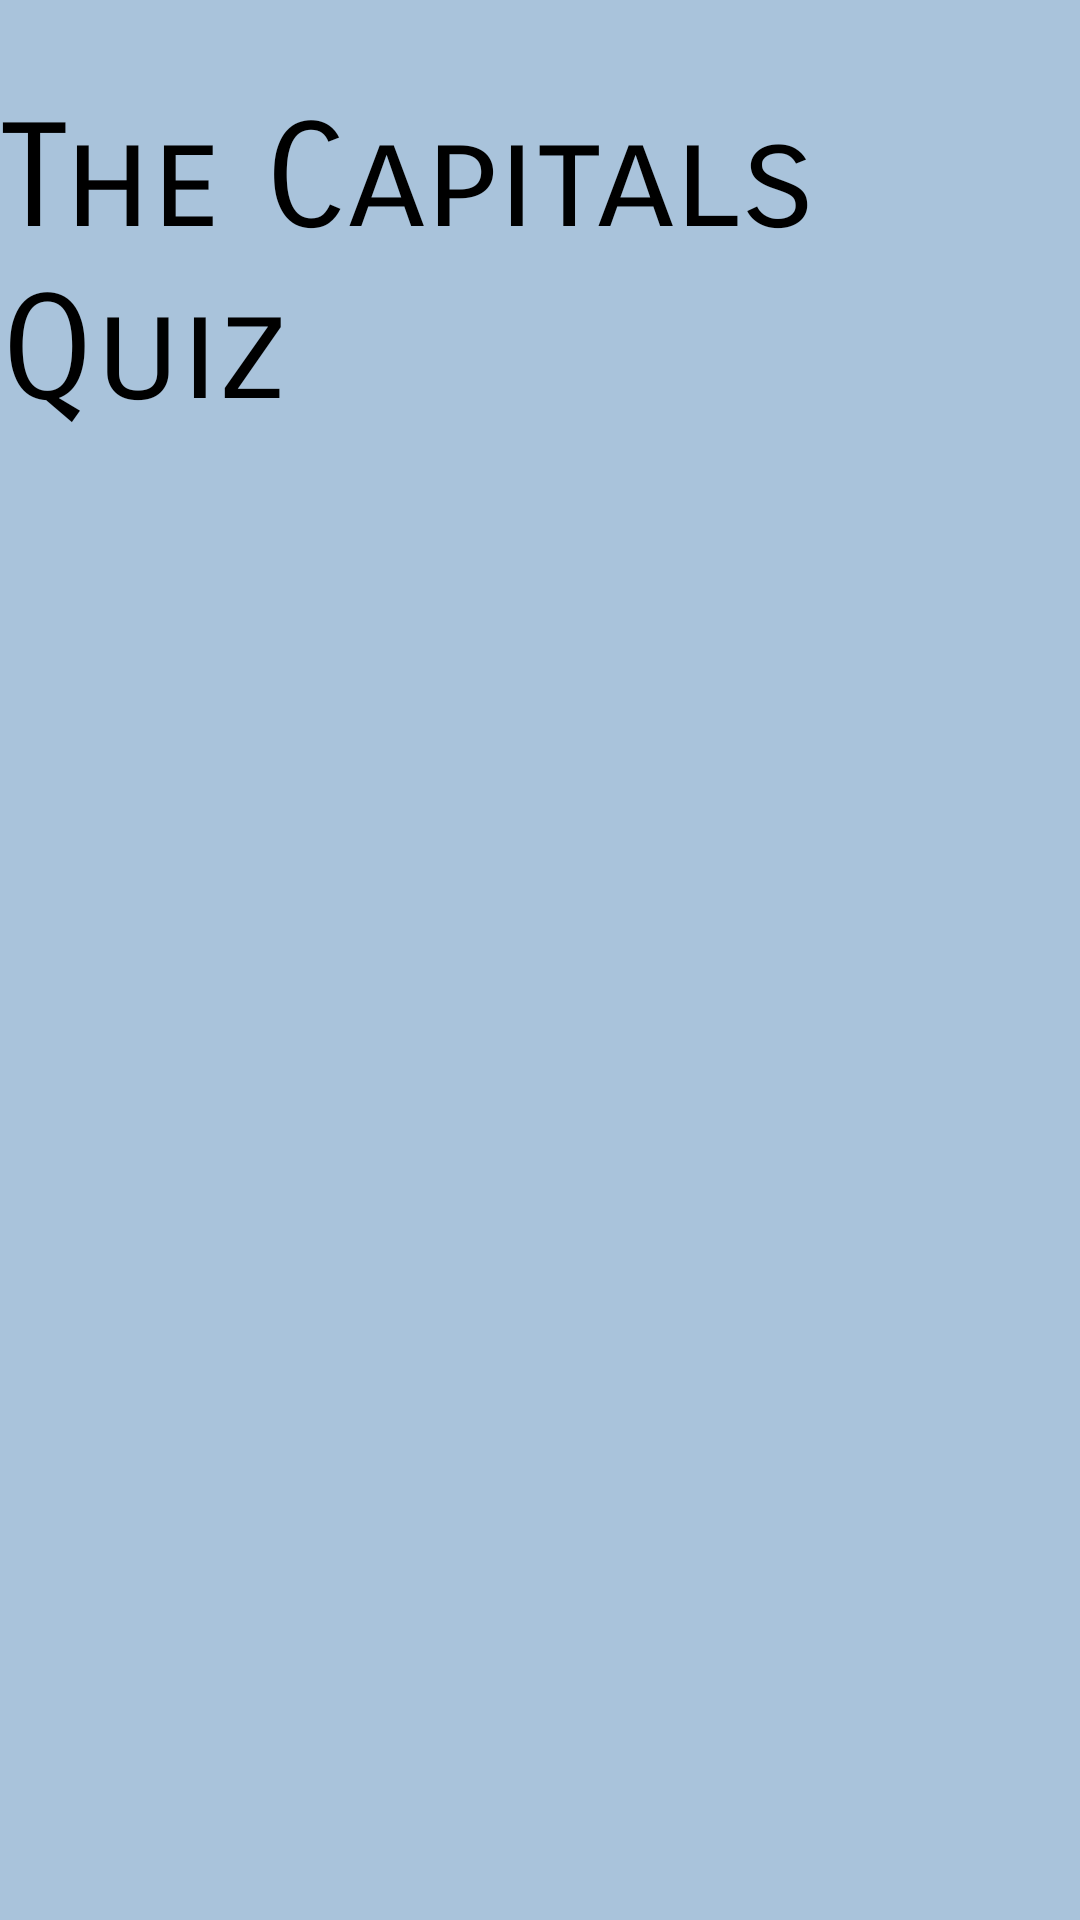

The Android layout XML behind this screen, and the referenced resources:
<!-- AndroidManifest.xml: application theme Theme.CapitalsQuiz -->
<!-- res/layout/quiz_page.xml -->
<?xml version="1.0" encoding="utf-8"?>
<androidx.constraintlayout.widget.ConstraintLayout xmlns:android="http://schemas.android.com/apk/res/android"
    xmlns:app="http://schemas.android.com/apk/res-auto"
    xmlns:tools="http://schemas.android.com/tools"
    android:layout_width="match_parent"
    android:layout_height="match_parent"
    android:background="#a9c3db"
    tools:context=".AttemptQuiz">


    <TextView
        android:id="@+id/textView"
        android:layout_width="wrap_content"
        android:layout_height="wrap_content"
        android:layout_marginTop="31dp"
        android:fontFamily="sans-serif-smallcaps"
        android:text="The Capitals Quiz"
        android:textColor="@color/black"
        android:textSize="48sp"
        app:layout_constraintEnd_toEndOf="parent"
        app:layout_constraintHorizontal_bias="0.5"
        app:layout_constraintStart_toStartOf="parent"
        app:layout_constraintTop_toTopOf="parent" />

    <androidx.viewpager.widget.ViewPager
        android:id="@+id/viewpager"
        android:layout_width="match_parent"
        android:layout_height="0dp"
        android:layout_marginTop="130dp"
        android:layout_marginBottom="100dp"
        app:layout_constraintBottom_toBottomOf="parent"
        app:layout_constraintEnd_toEndOf="parent"
        app:layout_constraintStart_toStartOf="parent"
        app:layout_constraintTop_toTopOf="parent"
        app:layout_constraintVertical_bias=".376" />

</androidx.constraintlayout.widget.ConstraintLayout>
<!-- resources referenced by this layout -->
<resources>
  <style name="Theme.CapitalsQuiz" parent="Theme.MaterialComponents.DayNight.DarkActionBar">
          
          <item name="colorPrimary">@color/purple_500</item>
          <item name="colorPrimaryVariant">@color/purple_700</item>
          <item name="colorOnPrimary">@color/white</item>
          
          <item name="colorSecondary">@color/teal_200</item>
          <item name="colorSecondaryVariant">@color/teal_700</item>
          <item name="colorOnSecondary">@color/black</item>
          
          <item name="android:statusBarColor" tools:targetApi="l">?attr/colorPrimaryVariant</item>
          
      </style>
  <!-- not gathered from this repository: default colours our renderer supplied (Android Studio template values) -->
  <color name="purple_500">#FF6200EE</color>
  <color name="purple_700">#FF3700B3</color>
  <color name="teal_200">#FF03DAC5</color>
  <color name="teal_700">#FF018786</color>
  <color name="black">#FF000000</color>
  <color name="white">#FFFFFFFF</color>
</resources>
